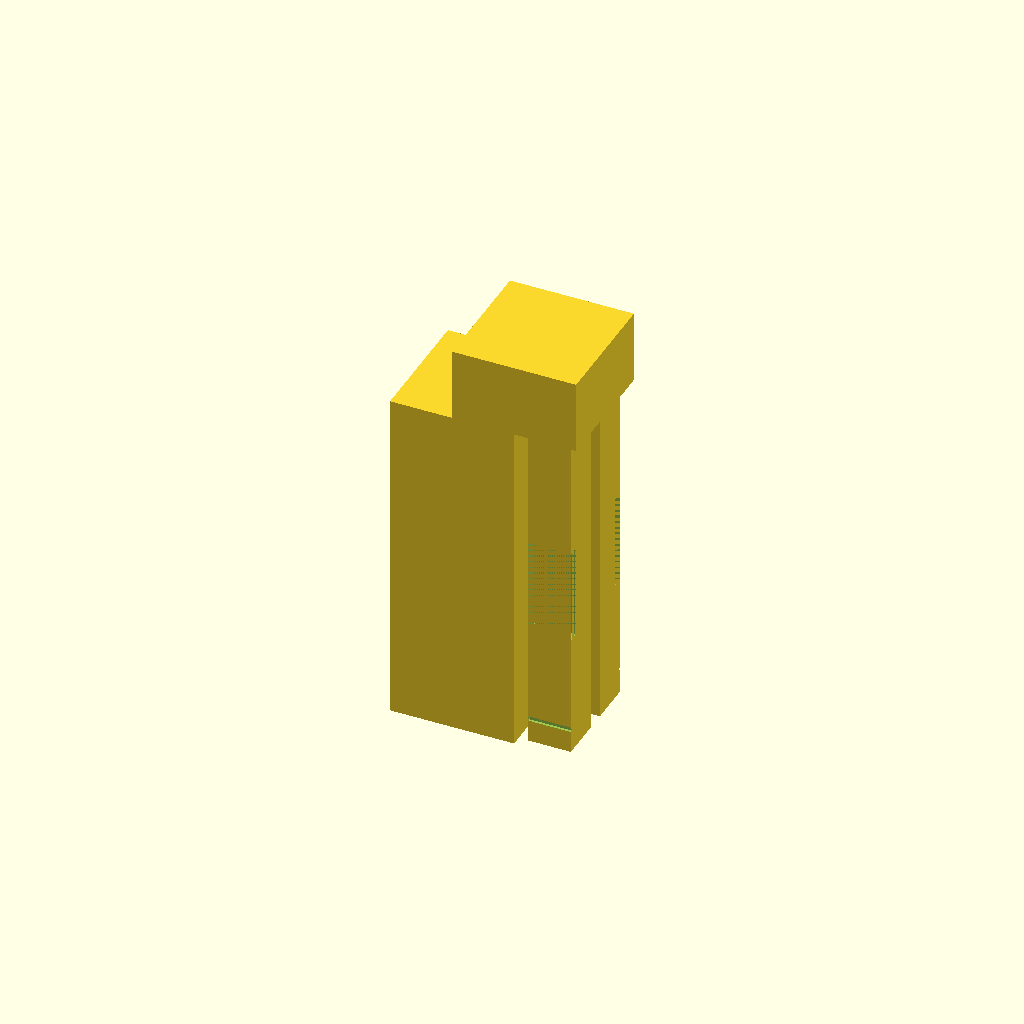
Cell 1 — every parameter at its default value.
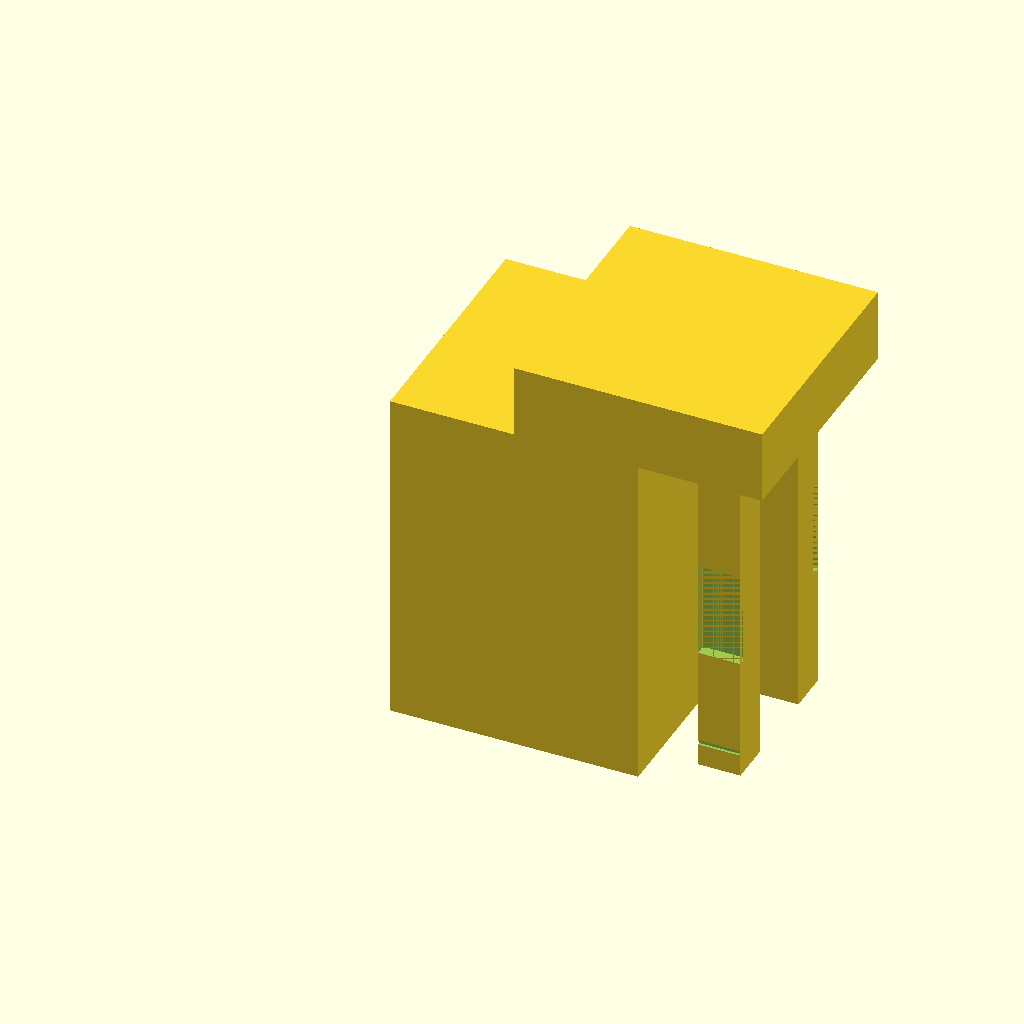
Cell 2: the same model with owidth = 5.08.
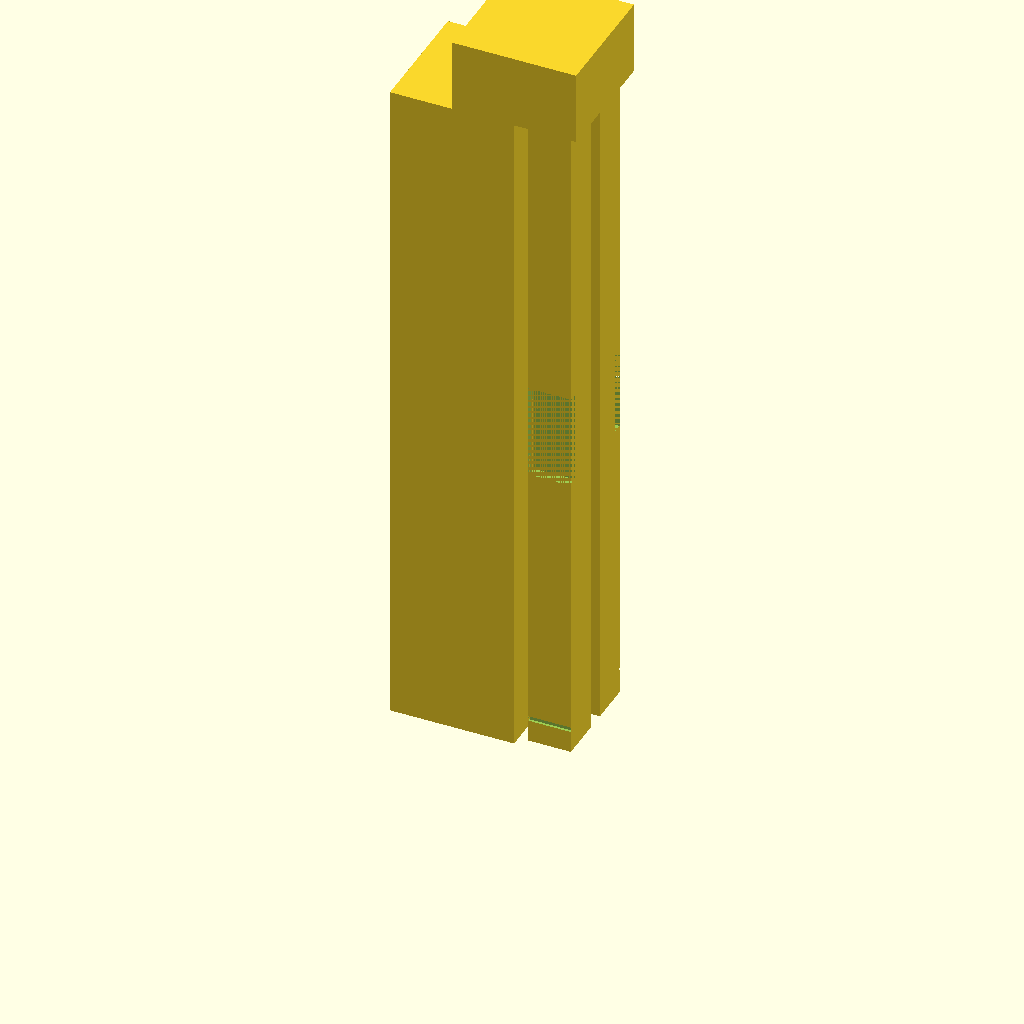
Cell 3: oheight = 28 (everything else at default).
All cells are drawn from one camera (rotation 55°, 0°, 25°, orthographic, colour scheme Cornfield), so only the parameter changes between them.
The OpenSCAD source (3D/vrs/housing/housingx.scad):
// Customize the invocations (which follow
// the modules declarations) at the bottom of the file.

// To get these to print the fine features created
// by the "text" command, I set "Outer wall" to
// 0.22mm.

minh = 1;	// Minimum height
inch = 25.4;
$fn=50;

// BUGBUG: Does width/length need fudge for clearance?
awidth = 0.66+.20;	// Aperture width
iwidth = 1.76-.02;	// Box inside width
owidth = 2.54;	// Box outside width
oheight = 14.00; // Box overall height
theight = 8.30;	// Retention tab height
bheight = 3.90; // Pin guide height
gheight = oheight -  theight - bheight; // Height of gap

rows = 2;
cols = 44;

width = 81;
length = 44.6;
//height = 2;
height = 3*inch;
oww = 2.5; // ww we must fit inside
ww = oww + 1; // Our wall width

// x, y are center!
module pin(x, y, a) {
    translate([x, y, oheight/2]) rotate(a) {
        difference() {
            cube([iwidth, iwidth, oheight], true);
            cube([awidth, awidth, oheight], true);
            translate([-iwidth/2, -iwidth/2, -bheight/2])
                cube([iwidth, (iwidth-awidth)/2,
                        bheight]);
            translate([0, -iwidth/2, 1-oheight/2])
                cube([iwidth, 0.2, 0.2], true);
        }
    }
}

// Draw the main box.
{
    // BUGBUG: Need holes for pins in this shape.
    difference() {
        cube([2*owidth, 2*owidth, oheight]);
        translate([1.5*owidth, 0.5*owidth, 0])
            cube([iwidth, iwidth, oheight], true);
        translate([1.5*owidth, 1.5*owidth, 0])
            cube([iwidth, iwidth, oheight], true);
    }
    pin(2.5*owidth, 0.5*owidth, 0);
    pin(2.5*owidth, 1.5*owidth, 180);
    translate([owidth, 0, oheight])
        cube([2*owidth, 2*owidth, 3]);
}
Parameter table extracted from the source (name, type, default, range or options):
minh: number, default 1
inch: number, default 25.4
owidth: number, default 2.54
oheight: number, default 14
theight: number, default 8.3
bheight: number, default 3.9
rows: number, default 2
cols: number, default 44
width: number, default 81
length: number, default 44.6
oww: number, default 2.5
